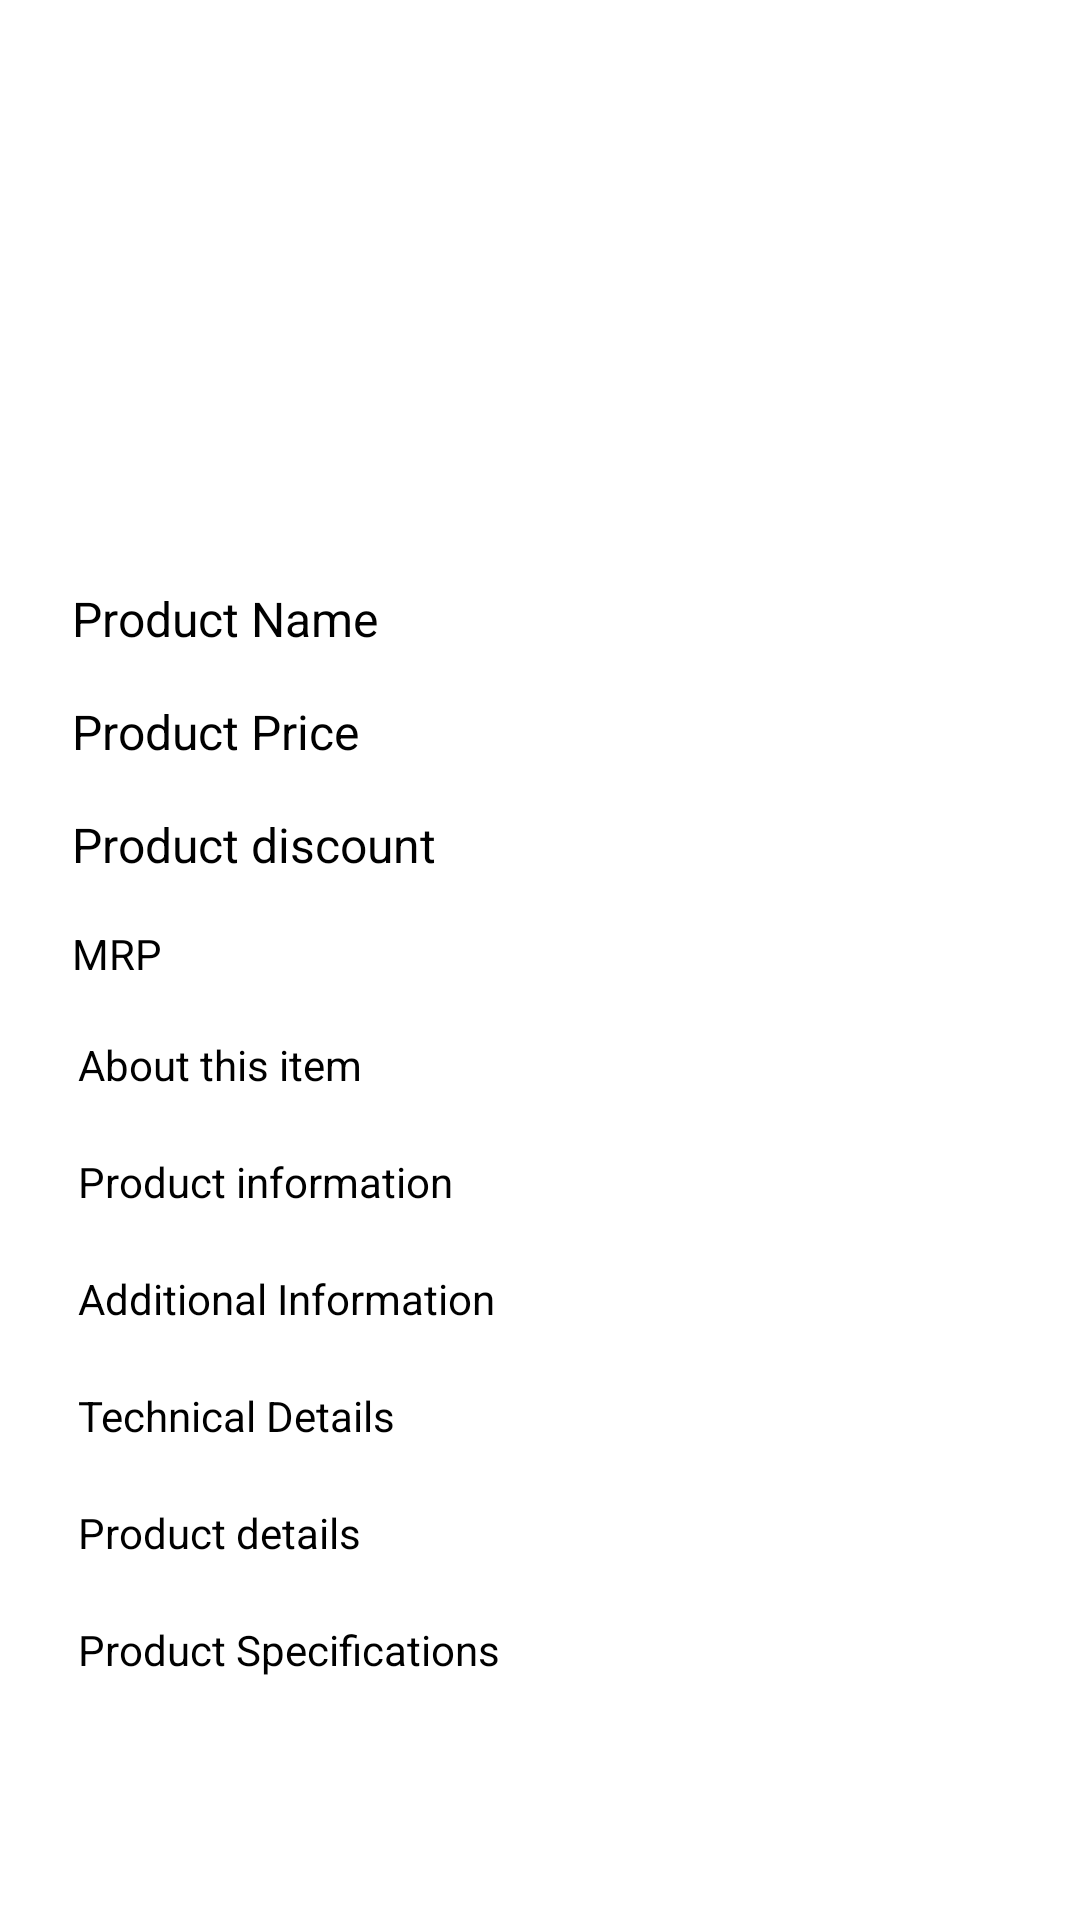

The Android layout XML behind this screen, and the referenced resources:
<!-- AndroidManifest.xml: application theme AppTheme -->
<!-- res/layout/activity_jsoup.xml -->
<?xml version="1.0" encoding="utf-8"?>
<ScrollView xmlns:android="http://schemas.android.com/apk/res/android"
    xmlns:tools="http://schemas.android.com/tools"
    android:layout_width="match_parent"
    android:layout_height="match_parent"
    android:background="@color/white"
    tools:context=".Activity_Jsoup">

    <LinearLayout
        android:id="@+id/main"
        android:layout_width="match_parent"
        android:layout_height="wrap_content"
        android:orientation="vertical"
        android:gravity="center"
        android:padding="16dp">

        

        <TextView
            android:id="@+id/outputTextView"
            android:layout_width="match_parent"
            android:layout_height="wrap_content"
            android:textSize="16sp"
            android:padding="8dp"
            android:scrollbars="vertical"
            android:textColor="@color/black"
            android:layout_marginTop="16dp" />


        <EditText
            android:id="@+id/edittext"
            android:layout_width="match_parent"
            android:layout_height="wrap_content"
            android:textSize="16sp"
            android:padding="8dp"
            android:visibility="gone"
            android:inputType="textUri"
            android:textColor="@color/black"
            android:hint="Enter URL will appear here"
            android:textColorHint="@color/black" />



        <Button
            android:layout_width="wrap_content"
            android:layout_height="wrap_content"
            android:id="@+id/start"
            android:visibility="gone"
            android:text="Get Data">
        </Button>

        <TextView
            android:id="@+id/combined_textview"
            android:layout_width="match_parent"
            android:layout_height="wrap_content"
            android:padding="16dp"
            android:textSize="16sp"
            android:scrollbars="vertical"
            android:overScrollMode="always"
            android:textColor="@color/black"
            android:layout_margin="8dp" />


        <Button
            android:layout_width="wrap_content"
            android:layout_height="wrap_content"
            android:visibility="gone"
            android:id="@+id/show"
            android:text="Show">
        </Button>




        <androidx.recyclerview.widget.RecyclerView
            android:id="@+id/recyclerView"
            android:layout_width="match_parent"
            android:layout_height="wrap_content"
            android:layout_marginTop="16dp"
            android:layout_marginBottom="16dp"
            android:padding="8dp"/>


        <TextView
            android:id="@+id/name"
            android:layout_width="match_parent"
            android:layout_height="wrap_content"
            android:text="Product Name"
            android:textSize="16sp"
            android:padding="8dp"
            android:textColor="#000000"/>

        
        <TextView
            android:id="@+id/price"
            android:layout_width="match_parent"
            android:layout_height="wrap_content"
            android:text="Product Price"
            android:textSize="16sp"
            android:padding="8dp"
            android:textColor="#000000"/>

        
        <TextView
            android:id="@+id/discount"
            android:layout_width="match_parent"
            android:layout_height="wrap_content"
            android:text="Product discount"
            android:textSize="16sp"
            android:padding="8dp"
            android:textColor="#000000"/>

        
        <TextView
            android:id="@+id/mrp"
            android:layout_width="match_parent"
            android:layout_height="wrap_content"
            android:text="MRP"
            android:textSize="14sp"
            android:padding="8dp"
            android:textColor="#000000"/>

        
        <TextView
            android:id="@+id/about_this_item"
            android:layout_width="match_parent"
            android:layout_height="wrap_content"
            android:text="About this item"
            android:padding="10dp"
            android:textSize="14sp"
            android:textColor="#000000"/>

        
        <TextView
            android:id="@+id/product_information"
            android:layout_width="match_parent"
            android:layout_height="wrap_content"
            android:text="Product information"
            android:padding="10dp"
            android:textSize="14sp"
            android:textColor="#000000"/>

        <TextView
            android:id="@+id/additional_information"
            android:layout_width="match_parent"
            android:layout_height="wrap_content"
            android:text="Additional Information"
            android:padding="10dp"
            android:textSize="14sp"
            android:textColor="#000000"/>

        <TextView
            android:id="@+id/technical_details"
            android:layout_width="match_parent"
            android:layout_height="wrap_content"
            android:text="Technical Details"
            android:padding="10dp"
            android:textSize="14sp"
            android:textColor="#000000"/>

        <TextView
            android:id="@+id/product_details"
            android:layout_width="match_parent"
            android:layout_height="wrap_content"
            android:text="Product details"
            android:padding="10dp"
            android:textSize="14sp"
            android:textColor="#000000"/>

        <TextView
            android:id="@+id/productSpecifications"
            android:layout_width="match_parent"
            android:layout_height="wrap_content"
            android:text="Product Specifications"
            android:padding="10dp"
            android:textSize="14sp"
            android:textColor="#000000"/>

    </LinearLayout>

</ScrollView>
<!-- resources referenced by this layout -->
<resources>
  <style name="AppTheme" parent="Theme.AppCompat.Light.NoActionBar">
          
          <item name="android:windowLightStatusBar">true</item> 
          <item name="android:statusBarColor">@color/white</item> 
          <item name="windowActionBar">false</item>
          <item name="windowNoTitle">true</item>
          <item name="android:windowTranslucentStatus">false</item> 
          <item name="android:windowTranslucentNavigation">true</item>
          <item name="android:fitsSystemWindows">true</item> 
      </style>
  <!-- not gathered from this repository: default colours our renderer supplied (Android Studio template values) -->
  <color name="black">#FF000000</color>
  <color name="white">#FFFFFFFF</color>
</resources>
